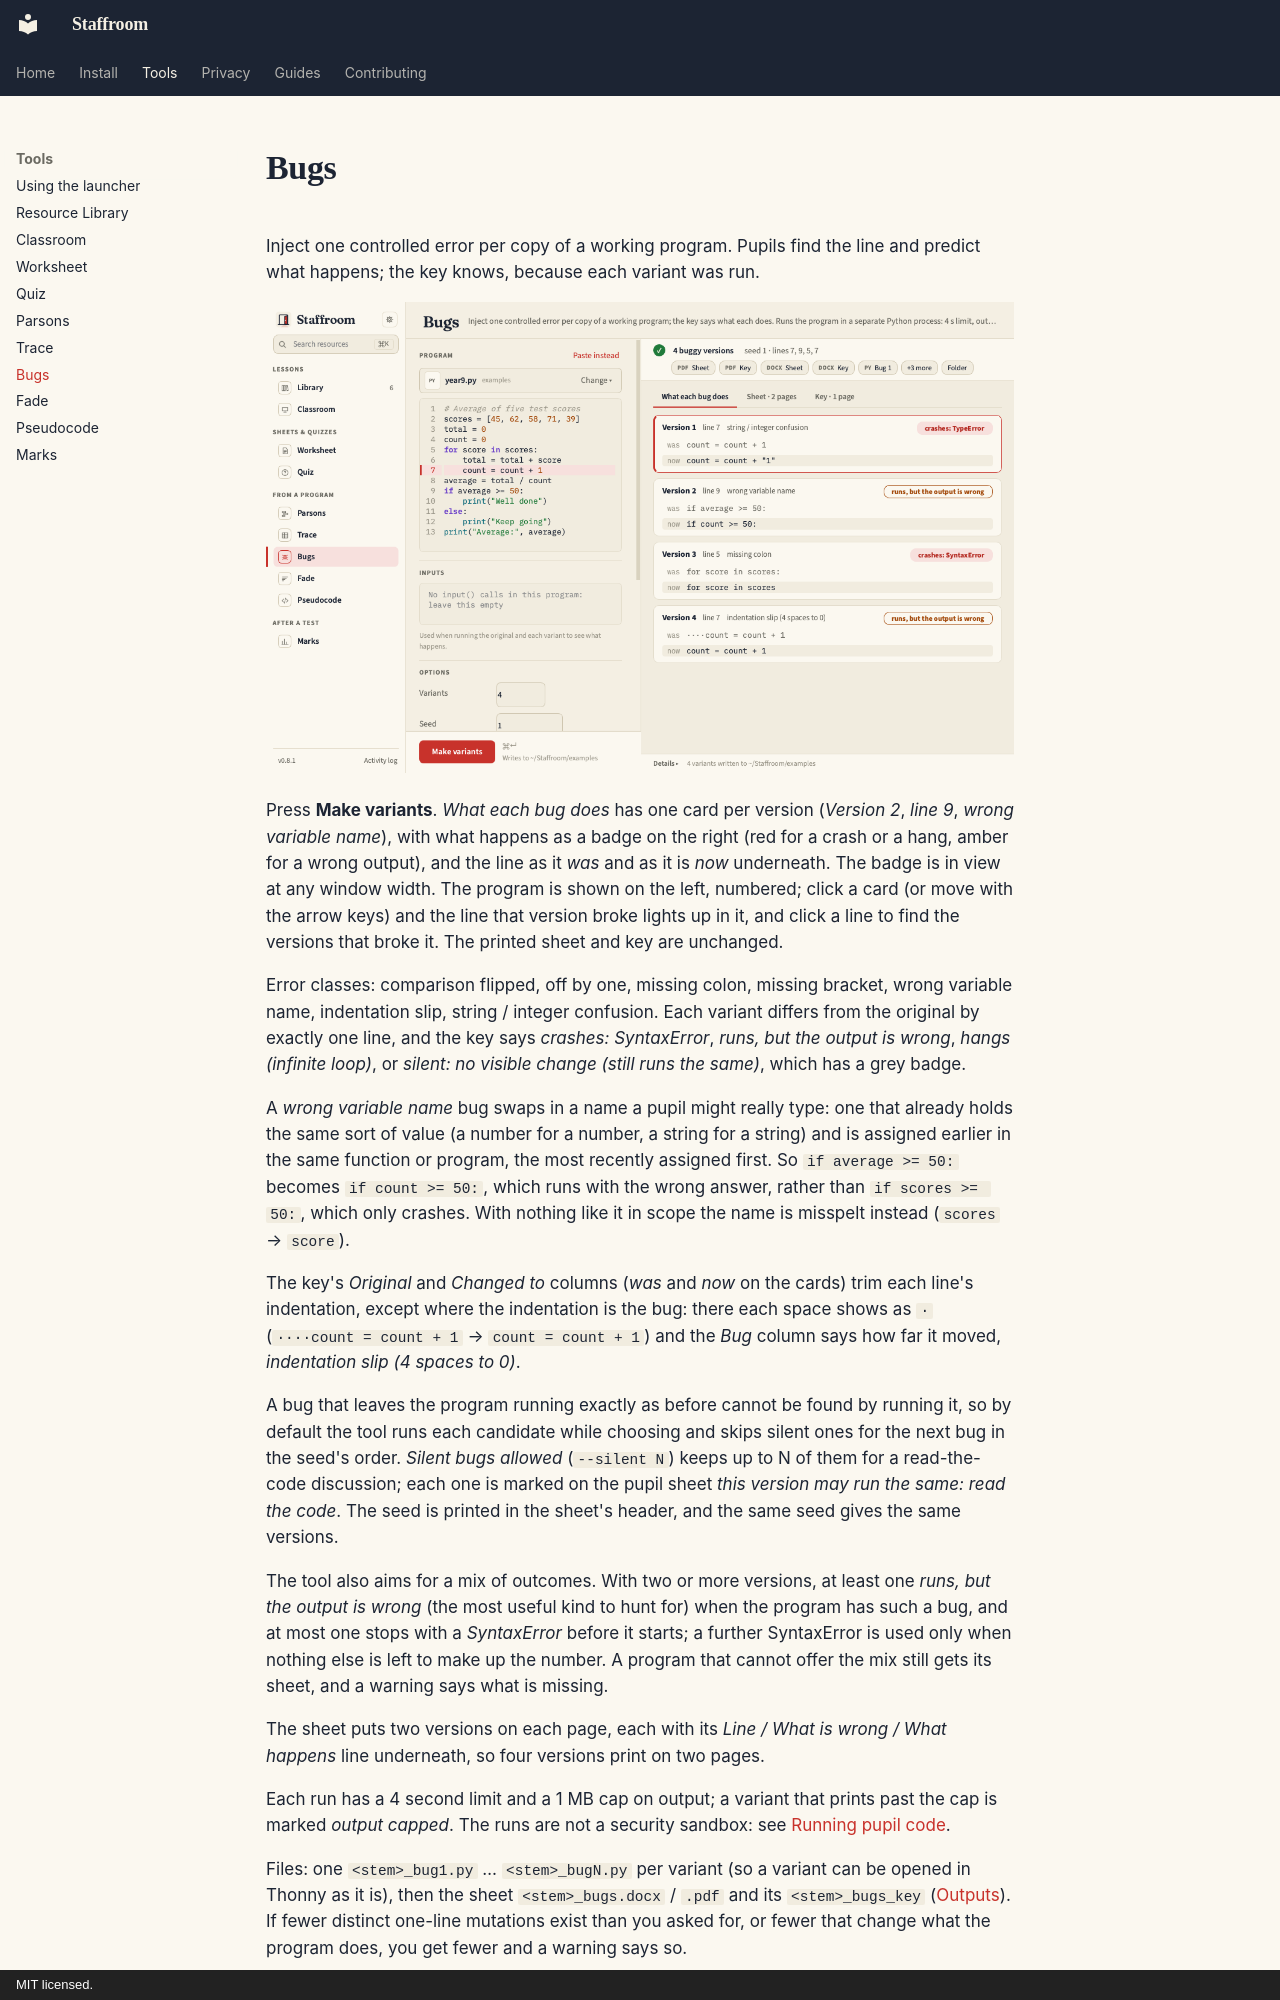

repository: ColePoppleton/Staffroom · page: tools/bugs/index.html · generator: mkdocs · copyright: MIT licensed.

# Bugs

Inject one controlled error per copy of a working program. Pupils find the
line and predict what happens; the key knows, because each variant was run.

![Bugs panel](../bugs-light.png)

Press **Make variants**. *What each bug does* has one card per version
(*Version 2*, *line 9*, *wrong variable name*), with what happens as a badge on the right (red for a crash
or a hang, amber for a wrong output), and the line as it *was* and as it is
*now* underneath. The badge is in view at any window width. The program is
shown on the left, numbered; click a card (or move with the arrow keys) and
the line that version broke lights up in it, and click a line to find the
versions that broke it. The printed sheet and key are unchanged.

Error classes: comparison flipped, off by one, missing colon, missing
bracket, wrong variable name, indentation slip, string / integer confusion.
Each variant differs from the original by exactly one line, and the key says
*crashes: SyntaxError*, *runs, but the output is wrong*, *hangs (infinite
loop)*, or *silent: no visible change (still runs the same)*, which has a
grey badge.

A *wrong variable name* bug swaps in a name a pupil might really type: one
that already holds the same sort of value (a number for a number, a string
for a string) and is assigned earlier in the same function or program, the
most recently assigned first. So `if average >= 50:` becomes
`if count >= 50:`, which runs with the wrong answer, rather than
`if scores >= 50:`, which only crashes. With nothing like it in scope the
name is misspelt instead (`scores` → `score`).

The key's *Original* and *Changed to* columns (*was* and *now* on the cards)
trim each line's indentation,
except where the indentation is the bug: there each space shows as `·`
(`····count = count + 1` → `count = count + 1`) and the *Bug* column says how
far it moved, *indentation slip (4 spaces to 0)*.

A bug that leaves the program running exactly as before cannot be found by
running it, so by default the tool runs each candidate while choosing and
skips silent ones for the next bug in the seed's order. *Silent bugs
allowed* (`--silent N`) keeps up to N of them for a read-the-code
discussion; each one is marked on the pupil sheet *this version may run
the same: read the code*. The seed is printed in the sheet's header, and
the same seed gives the same versions.

The tool also aims for a mix of outcomes. With two or more versions, at
least one *runs, but the output is wrong* (the most useful kind to hunt
for) when the program has such a bug, and at most one stops with a
*SyntaxError* before it starts; a further SyntaxError is used only when
nothing else is left to make up the number. A program that cannot offer
the mix still gets its sheet, and a warning says what is missing.

The sheet puts two versions on each page, each with its *Line / What is
wrong / What happens* line underneath, so four versions print on two pages.

Each run has a 4 second limit and a 1 MB cap on output; a variant that
prints past the cap is marked *output capped*. The runs are not a security
sandbox: see [Running pupil code](../guide/running-code.md).
